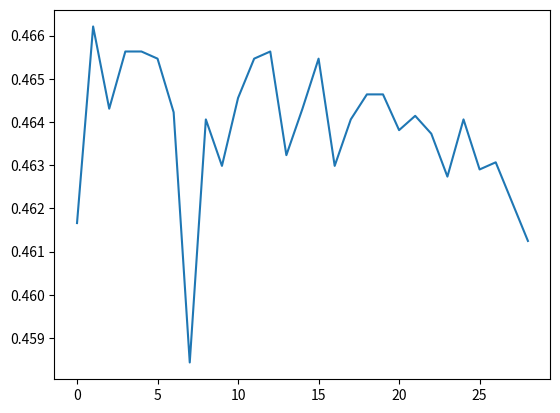

The matplotlib source for this figure:
import matplotlib.pyplot as plt

plt.plot([0.46165935974853173,
0.4662089502853834,
0.4643063942427,
0.4656299114897841,
0.4656299114897841,
0.4654644718338986,
0.4642236744147572,
0.4584332864587642,
0.4640582347588717,
0.46298287699561586,
0.46455455372652826,
0.4654644718338986,
0.4656299114897841,
0.46323103647944414,
0.4643063942427,
0.4654644718338986,
0.46298287699561586,
0.4640582347588717,
0.464637273554471,
0.464637273554471,
0.4638100752750434,
0.4641409545868145,
0.4637273554471007,
0.4627347175117876,
0.4640582347588717,
0.4629001571676731,
0.46306559682355863,
0.4621556787161883,
0.46124576060881795])

plt.show()